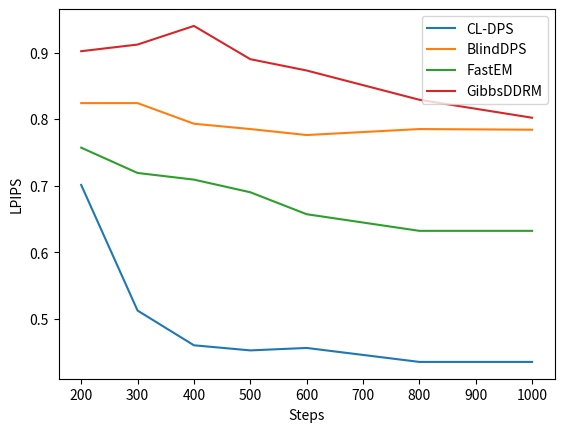

Recreate this plot in Python.
import matplotlib.pyplot as plt
Steps = [200, 300, 400, 500, 600,  800, 1000]

# Rotataion = {'CLDPS':{'PSNR':[16.42, 19.41, 21.8, 22.00, 22.46, 22.66, 22.74],
#                       'FID': [170.46, 92.25, 74.43, 63.425 ,52.46, 36.66, 33.66],
#                       'LPIPS':[0.521, 0.39242, 0.3205, 0.31232, 0.306, 0.3, 0.302]},
          
#           'BlindDPS':{'PSNR':[15.42, 15.06, 16.4, 16.5,  16.46, 16.36, 16.87],
#                       'FID': [350.163, 354.15, 374.2, 367., 368, 356, 343.76],
#                       'LPIPS':[0.601, 0.58, 0.554, 0.55, 0.56, 0.55, 0.552]},
#             'FastEM':{'PSNR':[15.24,  15.3, 15.44, 14.46, 15.64, 15.6, 15.96],
#                       'FID': [355.163, 355.14, 354.2, 325.5, 308, 276, 268.76],
#                       'LPIPS':[0.637, 0.599, 0.589, 0.610, 0.587, 0.599, 0.597]},           
#          'GibbsDDRM':{'PSNR':[16.8, 16.9, 17.41, 18.00,  18.46, 18.22, 18.46],
#                       'FID': [304.163, 303., 294, 288.2, 258, 246, 236.76],
#                       'LPIPS':[0.602, 0.612, 0.574, 0.59, 0.573, 0.569, 0.565]}}

# plt.plot(Steps, Rotataion['CLDPS']['PSNR'], label='CL-DPS')
# plt.plot(Steps, Rotataion['BlindDPS']['PSNR'], label='BlindDPS')
# plt.plot(Steps, Rotataion['FastEM']['PSNR'], label='FastEM')
# plt.plot(Steps, Rotataion['GibbsDDRM']['PSNR'], label='GibbsDDRM')
# plt.ylabel('PSNR')

# plt.plot(Steps, Rotataion['CLDPS']['FID'], label='CL-DPS')
# plt.plot(Steps, Rotataion['BlindDPS']['FID'], label='BlindDPS')
# plt.plot(Steps, Rotataion['FastEM']['FID'], label='FastEM')
# plt.plot(Steps, Rotataion['GibbsDDRM']['FID'], label='GibbsDDRM')
# plt.ylabel('FID')

# plt.plot(Steps, Rotataion['CLDPS']['LPIPS'], label='CL-DPS')
# plt.plot(Steps, Rotataion['BlindDPS']['LPIPS'], label='BlindDPS')
# plt.plot(Steps, Rotataion['FastEM']['LPIPS'], label='FastEM')
# plt.plot(Steps, Rotataion['GibbsDDRM']['LPIPS'], label='GibbsDDRM')
# plt.ylabel('LPIPS')

# plt.xlabel('Steps')

# plt.legend()
# plt.show()



Zoom = {'CLDPS':{'PSNR':[16.92, 18.41, 19.8, 20.40, 20.46, 20.66, 20.68],
                      'FID': [240.46, 142.25, 74.43, 63.425 ,52.46, 43.66, 42.61],
                      'LPIPS':[0.701, 0.5122, 0.46, 0.45232, 0.456, 0.435, 0.435]},
          'BlindDPS':{'PSNR':[15.42, 15.90, 16.1, 15.8, 15.9, 16.20, 16.39],
                      'FID': [350.163, 354.15, 374.2, 367., 368, 356, 292.91],
                      'LPIPS':[0.824, 0.824, 0.793, 0.785, 0.776, 0.785, 0.784]},
           'FastEM':{'PSNR':[16.54,  16.9, 17.04, 17.26, 17.64, 17.6, 17.68],
                      'FID': [355.163, 355.14, 354.2, 325.5, 308, 306, 303.25],
                      'LPIPS':[0.757, 0.719, 0.709, 0.690, 0.657, 0.632, 0.632]},           
           'GibbsDDRM':{'PSNR':[14.8, 14.9, 14.91, 15.00,  15.46, 15.22, 15.45],
                      'FID': [374.163, 363., 354, 348.2, 348, 336, 327.42],
                      'LPIPS':[0.902, 0.912, 0.94, 0.89, 0.873, 0.829, 0.802]}}

# plt.plot(Steps, Zoom['CLDPS']['PSNR'], label='CL-DPS')
# plt.plot(Steps, Zoom['BlindDPS']['PSNR'], label='BlindDPS')
# plt.plot(Steps, Zoom['FastEM']['PSNR'], label='FastEM')
# plt.plot(Steps, Zoom['GibbsDDRM']['PSNR'], label='GibbsDDRM')
# plt.ylabel('PSNR')

# plt.plot(Steps, Zoom['CLDPS']['FID'], label='CL-DPS')
# plt.plot(Steps, Zoom['BlindDPS']['FID'], label='BlindDPS')
# plt.plot(Steps, Zoom['FastEM']['FID'], label='FastEM')
# plt.plot(Steps, Zoom['GibbsDDRM']['FID'], label='GibbsDDRM')
# plt.ylabel('FID')

plt.plot(Steps, Zoom['CLDPS']['LPIPS'], label='CL-DPS')
plt.plot(Steps, Zoom['BlindDPS']['LPIPS'], label='BlindDPS')
plt.plot(Steps, Zoom['FastEM']['LPIPS'], label='FastEM')
plt.plot(Steps, Zoom['GibbsDDRM']['LPIPS'], label='GibbsDDRM')
plt.ylabel('LPIPS')

plt.xlabel('Steps')

plt.legend()
plt.show()
